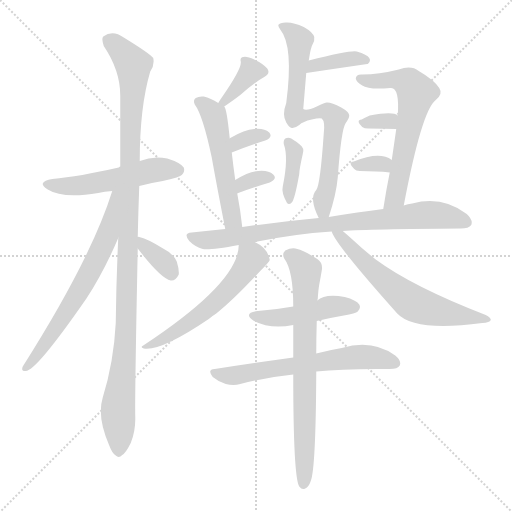
t = 0.00 s
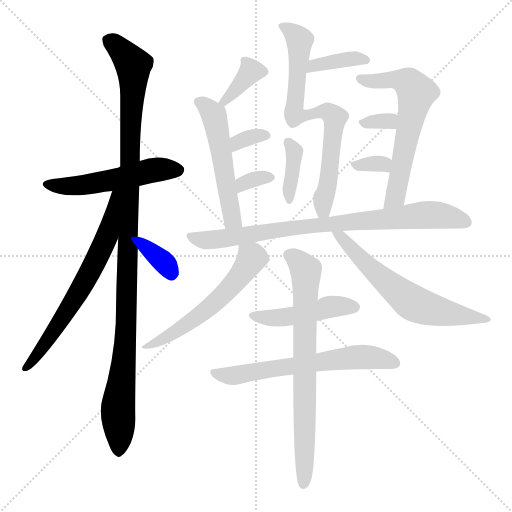
t = 2.74 s
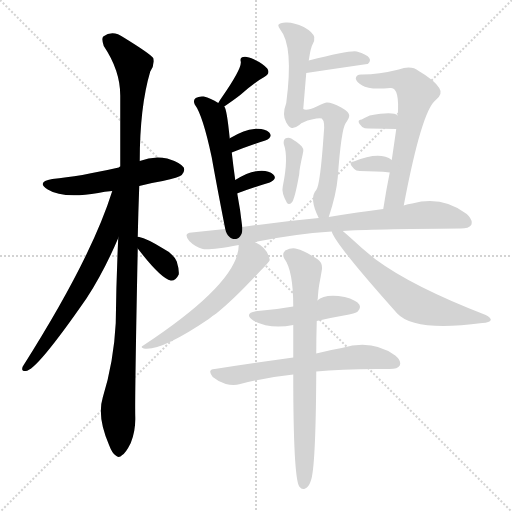
t = 5.49 s
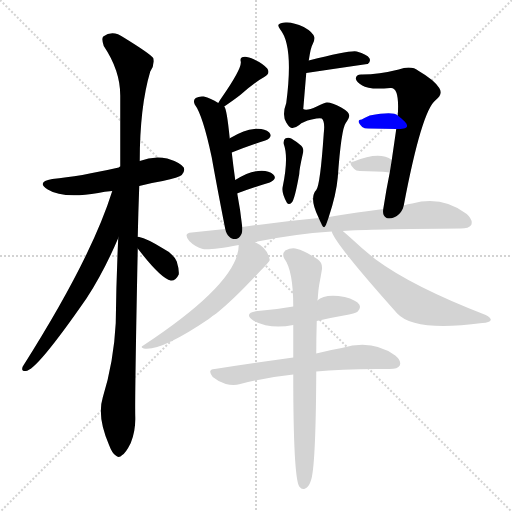
t = 8.23 s
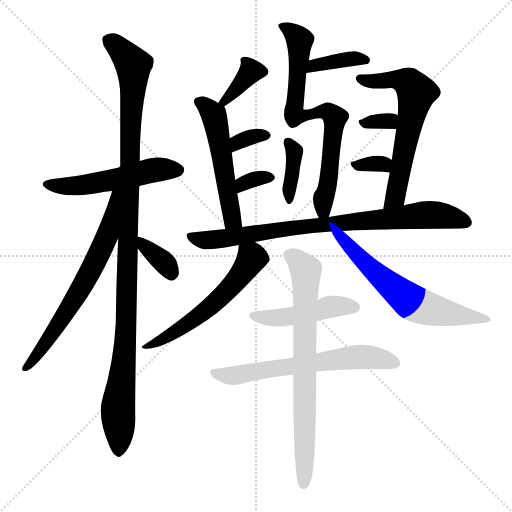
t = 10.97 s
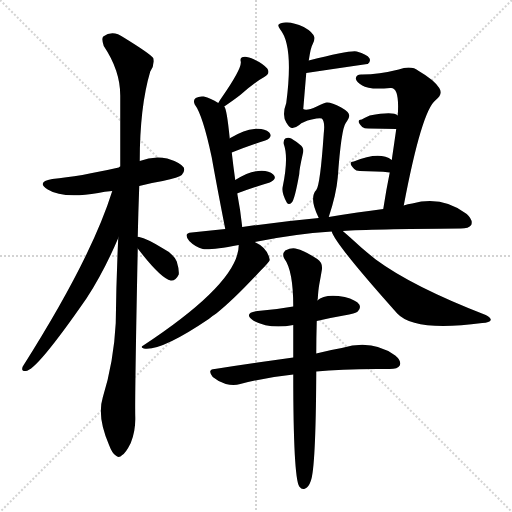
t = 13.71 s

The animated SVG that drew these frames (rendered in a browser with its animation timeline set to each time). Animation: 20 CSS @keyframes rules; one cycle of 13.71 s.

<svg version="1.1" viewBox="0 0 1024 1024" xmlns="http://www.w3.org/2000/svg">
  <g stroke="lightgray" stroke-dasharray="1,1" stroke-width="1" transform="scale(4, 4)">
    <line x1="0" y1="0" x2="256" y2="256"></line>
    <line x1="256" y1="0" x2="0" y2="256"></line>
    <line x1="128" y1="0" x2="128" y2="256"></line>
    <line x1="0" y1="128" x2="256" y2="128"></line>
  </g>
<g transform="scale(1, -1) translate(0, -900)">
   <style type="text/css">
    @keyframes keyframes0 {
      from {
       stroke: blue;
       stroke-dashoffset: 519;
       stroke-width: 128;
       }
       63% {
       animation-timing-function: step-end;
       stroke: blue;
       stroke-dashoffset: 0;
       stroke-width: 128;
       }
       to {
       stroke: black;
       stroke-width: 1024;
       }
       }
       #make-me-a-hanzi-animation-0 {
         animation: keyframes0 0.672363s both;
         animation-delay: 0.000000s;
         animation-timing-function: linear;
       }
    @keyframes keyframes1 {
      from {
       stroke: blue;
       stroke-dashoffset: 1096;
       stroke-width: 128;
       }
       78% {
       animation-timing-function: step-end;
       stroke: blue;
       stroke-dashoffset: 0;
       stroke-width: 128;
       }
       to {
       stroke: black;
       stroke-width: 1024;
       }
       }
       #make-me-a-hanzi-animation-1 {
         animation: keyframes1 1.141927s both;
         animation-delay: 0.672363s;
         animation-timing-function: linear;
       }
    @keyframes keyframes2 {
      from {
       stroke: blue;
       stroke-dashoffset: 654;
       stroke-width: 128;
       }
       68% {
       animation-timing-function: step-end;
       stroke: blue;
       stroke-dashoffset: 0;
       stroke-width: 128;
       }
       to {
       stroke: black;
       stroke-width: 1024;
       }
       }
       #make-me-a-hanzi-animation-2 {
         animation: keyframes2 0.782227s both;
         animation-delay: 1.814290s;
         animation-timing-function: linear;
       }
    @keyframes keyframes3 {
      from {
       stroke: blue;
       stroke-dashoffset: 350;
       stroke-width: 128;
       }
       53% {
       animation-timing-function: step-end;
       stroke: blue;
       stroke-dashoffset: 0;
       stroke-width: 128;
       }
       to {
       stroke: black;
       stroke-width: 1024;
       }
       }
       #make-me-a-hanzi-animation-3 {
         animation: keyframes3 0.534831s both;
         animation-delay: 2.596517s;
         animation-timing-function: linear;
       }
    @keyframes keyframes4 {
      from {
       stroke: blue;
       stroke-dashoffset: 364;
       stroke-width: 128;
       }
       54% {
       animation-timing-function: step-end;
       stroke: blue;
       stroke-dashoffset: 0;
       stroke-width: 128;
       }
       to {
       stroke: black;
       stroke-width: 1024;
       }
       }
       #make-me-a-hanzi-animation-4 {
         animation: keyframes4 0.546224s both;
         animation-delay: 3.131348s;
         animation-timing-function: linear;
       }
    @keyframes keyframes5 {
      from {
       stroke: blue;
       stroke-dashoffset: 523;
       stroke-width: 128;
       }
       63% {
       animation-timing-function: step-end;
       stroke: blue;
       stroke-dashoffset: 0;
       stroke-width: 128;
       }
       to {
       stroke: black;
       stroke-width: 1024;
       }
       }
       #make-me-a-hanzi-animation-5 {
         animation: keyframes5 0.675618s both;
         animation-delay: 3.677572s;
         animation-timing-function: linear;
       }
    @keyframes keyframes6 {
      from {
       stroke: blue;
       stroke-dashoffset: 329;
       stroke-width: 128;
       }
       52% {
       animation-timing-function: step-end;
       stroke: blue;
       stroke-dashoffset: 0;
       stroke-width: 128;
       }
       to {
       stroke: black;
       stroke-width: 1024;
       }
       }
       #make-me-a-hanzi-animation-6 {
         animation: keyframes6 0.517741s both;
         animation-delay: 4.353190s;
         animation-timing-function: linear;
       }
    @keyframes keyframes7 {
      from {
       stroke: blue;
       stroke-dashoffset: 325;
       stroke-width: 128;
       }
       51% {
       animation-timing-function: step-end;
       stroke: blue;
       stroke-dashoffset: 0;
       stroke-width: 128;
       }
       to {
       stroke: black;
       stroke-width: 1024;
       }
       }
       #make-me-a-hanzi-animation-7 {
         animation: keyframes7 0.514486s both;
         animation-delay: 4.870931s;
         animation-timing-function: linear;
       }
    @keyframes keyframes8 {
      from {
       stroke: blue;
       stroke-dashoffset: 379;
       stroke-width: 128;
       }
       55% {
       animation-timing-function: step-end;
       stroke: blue;
       stroke-dashoffset: 0;
       stroke-width: 128;
       }
       to {
       stroke: black;
       stroke-width: 1024;
       }
       }
       #make-me-a-hanzi-animation-8 {
         animation: keyframes8 0.558431s both;
         animation-delay: 5.385417s;
         animation-timing-function: linear;
       }
    @keyframes keyframes9 {
      from {
       stroke: blue;
       stroke-dashoffset: 730;
       stroke-width: 128;
       }
       70% {
       animation-timing-function: step-end;
       stroke: blue;
       stroke-dashoffset: 0;
       stroke-width: 128;
       }
       to {
       stroke: black;
       stroke-width: 1024;
       }
       }
       #make-me-a-hanzi-animation-9 {
         animation: keyframes9 0.844076s both;
         animation-delay: 5.943848s;
         animation-timing-function: linear;
       }
    @keyframes keyframes10 {
      from {
       stroke: blue;
       stroke-dashoffset: 373;
       stroke-width: 128;
       }
       55% {
       animation-timing-function: step-end;
       stroke: blue;
       stroke-dashoffset: 0;
       stroke-width: 128;
       }
       to {
       stroke: black;
       stroke-width: 1024;
       }
       }
       #make-me-a-hanzi-animation-10 {
         animation: keyframes10 0.553548s both;
         animation-delay: 6.787923s;
         animation-timing-function: linear;
       }
    @keyframes keyframes11 {
      from {
       stroke: blue;
       stroke-dashoffset: 617;
       stroke-width: 128;
       }
       67% {
       animation-timing-function: step-end;
       stroke: blue;
       stroke-dashoffset: 0;
       stroke-width: 128;
       }
       to {
       stroke: black;
       stroke-width: 1024;
       }
       }
       #make-me-a-hanzi-animation-11 {
         animation: keyframes11 0.752116s both;
         animation-delay: 7.341471s;
         animation-timing-function: linear;
       }
    @keyframes keyframes12 {
      from {
       stroke: blue;
       stroke-dashoffset: 313;
       stroke-width: 128;
       }
       50% {
       animation-timing-function: step-end;
       stroke: blue;
       stroke-dashoffset: 0;
       stroke-width: 128;
       }
       to {
       stroke: black;
       stroke-width: 1024;
       }
       }
       #make-me-a-hanzi-animation-12 {
         animation: keyframes12 0.504720s both;
         animation-delay: 8.093587s;
         animation-timing-function: linear;
       }
    @keyframes keyframes13 {
      from {
       stroke: blue;
       stroke-dashoffset: 317;
       stroke-width: 128;
       }
       51% {
       animation-timing-function: step-end;
       stroke: blue;
       stroke-dashoffset: 0;
       stroke-width: 128;
       }
       to {
       stroke: black;
       stroke-width: 1024;
       }
       }
       #make-me-a-hanzi-animation-13 {
         animation: keyframes13 0.507975s both;
         animation-delay: 8.598307s;
         animation-timing-function: linear;
       }
    @keyframes keyframes14 {
      from {
       stroke: blue;
       stroke-dashoffset: 814;
       stroke-width: 128;
       }
       73% {
       animation-timing-function: step-end;
       stroke: blue;
       stroke-dashoffset: 0;
       stroke-width: 128;
       }
       to {
       stroke: black;
       stroke-width: 1024;
       }
       }
       #make-me-a-hanzi-animation-14 {
         animation: keyframes14 0.912435s both;
         animation-delay: 9.106283s;
         animation-timing-function: linear;
       }
    @keyframes keyframes15 {
      from {
       stroke: blue;
       stroke-dashoffset: 570;
       stroke-width: 128;
       }
       65% {
       animation-timing-function: step-end;
       stroke: blue;
       stroke-dashoffset: 0;
       stroke-width: 128;
       }
       to {
       stroke: black;
       stroke-width: 1024;
       }
       }
       #make-me-a-hanzi-animation-15 {
         animation: keyframes15 0.713867s both;
         animation-delay: 10.018717s;
         animation-timing-function: linear;
       }
    @keyframes keyframes16 {
      from {
       stroke: blue;
       stroke-dashoffset: 621;
       stroke-width: 128;
       }
       67% {
       animation-timing-function: step-end;
       stroke: blue;
       stroke-dashoffset: 0;
       stroke-width: 128;
       }
       to {
       stroke: black;
       stroke-width: 1024;
       }
       }
       #make-me-a-hanzi-animation-16 {
         animation: keyframes16 0.755371s both;
         animation-delay: 10.732585s;
         animation-timing-function: linear;
       }
    @keyframes keyframes17 {
      from {
       stroke: blue;
       stroke-dashoffset: 458;
       stroke-width: 128;
       }
       60% {
       animation-timing-function: step-end;
       stroke: blue;
       stroke-dashoffset: 0;
       stroke-width: 128;
       }
       to {
       stroke: black;
       stroke-width: 1024;
       }
       }
       #make-me-a-hanzi-animation-17 {
         animation: keyframes17 0.622721s both;
         animation-delay: 11.487956s;
         animation-timing-function: linear;
       }
    @keyframes keyframes18 {
      from {
       stroke: blue;
       stroke-dashoffset: 624;
       stroke-width: 128;
       }
       67% {
       animation-timing-function: step-end;
       stroke: blue;
       stroke-dashoffset: 0;
       stroke-width: 128;
       }
       to {
       stroke: black;
       stroke-width: 1024;
       }
       }
       #make-me-a-hanzi-animation-18 {
         animation: keyframes18 0.757812s both;
         animation-delay: 12.110677s;
         animation-timing-function: linear;
       }
    @keyframes keyframes19 {
      from {
       stroke: blue;
       stroke-dashoffset: 729;
       stroke-width: 128;
       }
       70% {
       animation-timing-function: step-end;
       stroke: blue;
       stroke-dashoffset: 0;
       stroke-width: 128;
       }
       to {
       stroke: black;
       stroke-width: 1024;
       }
       }
       #make-me-a-hanzi-animation-19 {
         animation: keyframes19 0.843262s both;
         animation-delay: 12.868490s;
         animation-timing-function: linear;
       }
</style>
<path d="M 278.5 528.0 Q 300.5 534.0 325.5 538.0 Q 358.5 545.0 363.5 550.0 Q 370.5 557.0 367.5 565.0 Q 360.5 575.0 334.5 583.0 Q 306.5 589.0 279.5 578.0 L 240.5 567.0 Q 239.5 567.0 237.5 565.0 Q 158.5 547.0 104.5 542.0 Q 71.5 536.0 95.5 521.0 Q 125.5 502.0 196.5 514.0 Q 208.5 517.0 224.5 518.0 L 278.5 528.0 Z" fill="lightgray"></path> 
<path d="M 275.5 426.0 Q 276.5 475.0 278.5 528.0 L 279.5 578.0 Q 279.5 686.0 300.5 757.0 Q 309.5 770.0 306.5 784.0 Q 299.5 793.0 247.5 825.0 Q 225.5 841.0 206.5 827.0 Q 202.5 823.0 207.5 808.0 Q 240.5 759.0 240.5 709.0 Q 240.5 645.0 240.5 567.0 L 236.5 424.0 Q 232.5 342.0 231.5 254.0 Q 227.5 176.0 205.5 105.0 Q 193.5 66.0 218.5 9.0 Q 224.5 -7.0 231.5 -11.0 Q 237.5 -17.0 244.5 -10.0 Q 251.5 -6.0 261.5 14.0 Q 271.5 38.0 270.5 67.0 Q 269.5 107.0 275.5 403.0 L 275.5 426.0 Z" fill="lightgray"></path> 
<path d="M 224.5 518.0 Q 182.5 383.0 45.5 167.0 Q 41.5 157.0 51.5 158.0 Q 72.5 158.0 173.5 304.0 Q 207.5 356.0 236.5 424.0 C 290.5 548.0 233.5 547.0 224.5 518.0 Z" fill="lightgray"></path> 
<path d="M 275.5 403.0 Q 321.5 343.0 341.5 339.0 Q 351.5 338.0 357.5 351.0 Q 358.5 361.0 353.5 377.0 Q 346.5 393.0 324.5 404.0 Q 293.5 423.0 278.5 426.0 Q 275.5 427.0 275.5 426.0 C 257.5 427.0 257.5 427.0 275.5 403.0 Z" fill="lightgray"></path> 
<path d="M 448.5 687.0 Q 467.5 700.0 480.5 710.0 Q 508.5 735.0 528.5 746.0 Q 541.5 753.0 534.5 763.0 Q 525.5 773.0 508.5 781.0 Q 493.5 788.0 486.5 786.0 Q 479.5 785.0 481.5 777.0 Q 484.5 764.0 443.5 705.0 Q 440.5 701.0 436.5 694.0 C 421.5 668.0 423.5 670.0 448.5 687.0 Z" fill="lightgray"></path> 
<path d="M 484.5 446.0 Q 480.5 482.0 474.5 513.0 L 470.5 540.0 Q 466.5 568.0 463.5 595.0 L 459.5 623.0 Q 453.5 683.0 448.5 687.0 L 436.5 694.0 Q 421.5 704.0 407.5 707.0 Q 397.5 708.0 391.5 704.0 Q 385.5 700.0 389.5 691.0 Q 405.5 670.0 423.5 585.0 Q 432.5 534.0 450.5 442.0 C 456.5 413.0 487.5 416.0 484.5 446.0 Z" fill="lightgray"></path> 
<path d="M 463.5 595.0 Q 500.5 610.0 530.5 619.0 Q 546.5 626.0 538.5 635.0 Q 528.5 644.0 508.5 642.0 Q 489.5 641.0 460.5 624.0 Q 459.5 624.0 459.5 623.0 C 435.5 605.0 435.5 584.0 463.5 595.0 Z" fill="lightgray"></path> 
<path d="M 474.5 513.0 Q 474.5 514.0 476.5 514.0 Q 512.5 527.0 539.5 535.0 Q 555.5 542.0 546.5 551.0 Q 536.5 560.0 516.5 558.0 Q 497.5 557.0 470.5 540.0 C 444.5 524.0 447.5 500.0 474.5 513.0 Z" fill="lightgray"></path> 
<path d="M 612.5 754.0 Q 672.5 763.0 734.5 772.0 L 735.5 772.0 Q 742.5 778.0 738.5 784.0 Q 734.5 791.0 713.5 797.0 Q 701.5 800.0 617.5 779.0 C 588.5 772.0 582.5 750.0 612.5 754.0 Z" fill="lightgray"></path> 
<path d="M 657.5 466.0 Q 672.5 511.0 675.5 545.0 Q 682.5 642.0 691.5 654.0 Q 698.5 664.0 698.5 669.0 Q 698.5 676.0 682.5 685.0 Q 663.5 695.0 654.5 695.0 Q 651.5 696.0 633.5 687.0 Q 612.5 677.0 606.5 682.0 L 612.5 754.0 L 617.5 779.0 Q 621.5 806.0 625.5 812.0 Q 629.5 819.0 628.5 826.0 Q 625.5 836.0 607.5 846.0 Q 586.5 856.0 571.5 855.0 Q 559.5 855.0 556.5 850.0 Q 556.5 846.0 560.5 841.0 Q 587.5 808.0 572.5 694.0 Q 563.5 670.0 572.5 655.0 Q 578.5 645.0 583.5 644.0 Q 589.5 643.0 598.5 650.0 Q 605.5 657.0 623.5 661.0 Q 639.5 665.0 643.5 663.0 Q 650.5 657.0 647.5 633.0 Q 640.5 530.0 632.5 520.0 Q 617.5 504.0 637.5 464.0 C 648.5 439.0 648.5 439.0 657.5 466.0 Z" fill="lightgray"></path> 
<path d="M 567.5 612.0 Q 577.5 585.0 565.5 527.0 Q 562.5 515.0 573.5 495.0 Q 577.5 489.0 583.5 495.0 Q 589.5 501.0 598.5 552.0 Q 598.5 561.0 605.5 592.0 Q 609.5 604.0 599.5 611.0 Q 592.5 617.0 582.5 623.0 Q 576.5 626.0 570.5 623.0 Q 566.5 620.0 567.5 612.0 Z" fill="lightgray"></path> 
<path d="M 807.5 489.0 Q 843.5 679.0 871.5 700.0 Q 886.5 712.0 878.5 724.0 Q 868.5 740.0 837.5 758.0 Q 822.5 770.0 797.5 761.0 Q 757.5 751.0 724.5 751.0 Q 712.5 752.0 711.5 743.0 Q 712.5 736.0 724.5 729.0 Q 737.5 720.0 780.5 724.0 Q 799.5 727.0 795.5 669.0 L 792.5 642.0 Q 788.5 614.0 783.5 580.0 L 779.5 555.0 Q 772.5 521.0 766.5 482.0 C 761.5 452.0 801.5 460.0 807.5 489.0 Z" fill="lightgray"></path> 
<path d="M 795.5 669.0 Q 786.5 678.0 739.5 669.0 Q 730.5 665.0 723.5 661.0 Q 710.5 660.0 724.5 646.0 Q 728.5 643.0 736.5 643.0 Q 767.5 643.0 792.5 642.0 C 822.5 641.0 819.5 651.0 795.5 669.0 Z" fill="lightgray"></path> 
<path d="M 783.5 580.0 Q 759.5 598.0 707.5 577.0 Q 694.5 576.0 708.5 562.0 Q 711.5 558.0 719.5 558.0 Q 753.5 558.0 779.5 555.0 C 809.5 552.0 808.5 563.0 783.5 580.0 Z" fill="lightgray"></path> 
<path d="M 685.5 438.0 Q 739.5 442.0 921.5 443.0 Q 937.5 443.0 942.5 450.0 Q 946.5 460.0 933.5 472.0 Q 884.5 509.0 824.5 493.0 Q 815.5 492.0 807.5 489.0 L 766.5 482.0 Q 717.5 476.0 657.5 466.0 L 637.5 464.0 Q 562.5 457.0 484.5 446.0 L 450.5 442.0 Q 416.5 439.0 383.5 435.0 Q 365.5 434.0 378.5 418.0 Q 390.5 406.0 405.5 402.0 Q 418.5 399.0 477.5 410.0 L 509.5 416.0 Q 587.5 432.0 663.5 437.0 L 685.5 438.0 Z" fill="lightgray"></path> 
<path d="M 477.5 410.0 Q 477.5 335.0 286.5 209.0 Q 279.5 206.0 287.5 203.0 Q 321.5 197.0 417.5 262.0 Q 424.5 268.0 432.5 273.0 Q 466.5 300.0 520.5 358.0 Q 538.5 376.0 539.5 380.0 Q 535.5 404.0 509.5 416.0 C 483.5 430.0 479.5 433.0 477.5 410.0 Z" fill="lightgray"></path> 
<path d="M 663.5 437.0 Q 669.5 413.0 794.5 273.0 Q 828.5 236.0 964.5 254.0 Q 979.5 255.0 981.5 260.0 Q 982.5 264.0 971.5 270.0 Q 824.5 327.0 751.5 381.0 Q 736.5 393.0 722.5 405.0 Q 698.5 427.0 685.5 438.0 C 662.5 458.0 650.5 464.0 663.5 437.0 Z" fill="lightgray"></path> 
<path d="M 633.5 258.0 Q 658.5 264.0 687.5 269.0 Q 711.5 273.0 715.5 277.0 Q 722.5 284.0 718.5 291.0 Q 712.5 300.0 689.5 306.0 Q 649.5 313.0 634.5 299.0 L 586.5 287.0 Q 553.5 281.0 515.5 278.0 Q 485.5 274.0 506.5 259.0 Q 539.5 241.0 586.5 250.0 L 633.5 258.0 Z" fill="lightgray"></path> 
<path d="M 632.5 157.0 Q 687.5 163.0 779.5 162.0 Q 795.5 162.0 799.5 169.0 Q 803.5 178.0 790.5 189.0 Q 744.5 222.0 683.5 204.0 Q 659.5 200.0 632.5 193.0 L 586.5 185.0 Q 514.5 175.0 429.5 162.0 Q 413.5 161.0 425.5 146.0 Q 437.5 136.0 451.5 132.0 Q 467.5 128.0 480.5 132.0 Q 529.5 145.0 586.5 151.0 L 632.5 157.0 Z" fill="lightgray"></path> 
<path d="M 586.5 151.0 Q 586.5 -54.0 598.5 -73.0 L 599.5 -74.0 Q 603.5 -80.0 610.5 -77.0 Q 617.5 -74.0 621.5 -62.0 Q 631.5 -37.0 632.5 151.0 L 632.5 157.0 L 632.5 193.0 Q 632.5 223.0 633.5 258.0 L 634.5 299.0 Q 634.5 300.0 635.5 302.0 Q 636.5 320.0 638.5 331.0 Q 641.5 347.0 643.5 359.0 Q 646.5 374.0 634.5 382.0 Q 606.5 400.0 594.5 402.0 Q 584.5 406.0 570.5 399.0 Q 563.5 392.0 568.5 383.0 Q 586.5 359.0 586.5 287.0 L 586.5 250.0 Q 586.5 220.0 586.5 185.0 L 586.5 151.0 Z" fill="lightgray"></path> 
      <clipPath id="make-me-a-hanzi-clip-0">
      <path d="M 278.5 528.0 Q 300.5 534.0 325.5 538.0 Q 358.5 545.0 363.5 550.0 Q 370.5 557.0 367.5 565.0 Q 360.5 575.0 334.5 583.0 Q 306.5 589.0 279.5 578.0 L 240.5 567.0 Q 239.5 567.0 237.5 565.0 Q 158.5 547.0 104.5 542.0 Q 71.5 536.0 95.5 521.0 Q 125.5 502.0 196.5 514.0 Q 208.5 517.0 224.5 518.0 L 278.5 528.0 Z" fill="lightgray"></path>
      </clipPath>
      <path clip-path="url(#make-me-a-hanzi-clip-0)" d="M 97.5 533.0 L 150.5 528.0 L 313.5 561.0 L 356.5 560.0 " fill="none" id="make-me-a-hanzi-animation-0" stroke-dasharray="391 782" stroke-linecap="round"></path>

      <clipPath id="make-me-a-hanzi-clip-1">
      <path d="M 275.5 426.0 Q 276.5 475.0 278.5 528.0 L 279.5 578.0 Q 279.5 686.0 300.5 757.0 Q 309.5 770.0 306.5 784.0 Q 299.5 793.0 247.5 825.0 Q 225.5 841.0 206.5 827.0 Q 202.5 823.0 207.5 808.0 Q 240.5 759.0 240.5 709.0 Q 240.5 645.0 240.5 567.0 L 236.5 424.0 Q 232.5 342.0 231.5 254.0 Q 227.5 176.0 205.5 105.0 Q 193.5 66.0 218.5 9.0 Q 224.5 -7.0 231.5 -11.0 Q 237.5 -17.0 244.5 -10.0 Q 251.5 -6.0 261.5 14.0 Q 271.5 38.0 270.5 67.0 Q 269.5 107.0 275.5 403.0 L 275.5 426.0 Z" fill="lightgray"></path>
      </clipPath>
      <path clip-path="url(#make-me-a-hanzi-clip-1)" d="M 217.5 821.0 L 257.5 782.0 L 267.5 760.0 L 253.5 251.0 L 235.5 84.0 L 237.5 1.0 " fill="none" id="make-me-a-hanzi-animation-1" stroke-dasharray="968 1936" stroke-linecap="round"></path>

      <clipPath id="make-me-a-hanzi-clip-2">
      <path d="M 224.5 518.0 Q 182.5 383.0 45.5 167.0 Q 41.5 157.0 51.5 158.0 Q 72.5 158.0 173.5 304.0 Q 207.5 356.0 236.5 424.0 C 290.5 548.0 233.5 547.0 224.5 518.0 Z" fill="lightgray"></path>
      </clipPath>
      <path clip-path="url(#make-me-a-hanzi-clip-2)" d="M 232.5 514.0 L 213.5 425.0 L 187.5 370.0 L 123.5 258.0 L 51.5 165.0 " fill="none" id="make-me-a-hanzi-animation-2" stroke-dasharray="526 1052" stroke-linecap="round"></path>

      <clipPath id="make-me-a-hanzi-clip-3">
      <path d="M 275.5 403.0 Q 321.5 343.0 341.5 339.0 Q 351.5 338.0 357.5 351.0 Q 358.5 361.0 353.5 377.0 Q 346.5 393.0 324.5 404.0 Q 293.5 423.0 278.5 426.0 Q 275.5 427.0 275.5 426.0 C 257.5 427.0 257.5 427.0 275.5 403.0 Z" fill="lightgray"></path>
      </clipPath>
      <path clip-path="url(#make-me-a-hanzi-clip-3)" d="M 277.5 420.0 L 327.5 376.0 L 342.5 353.0 " fill="none" id="make-me-a-hanzi-animation-3" stroke-dasharray="222 444" stroke-linecap="round"></path>

      <clipPath id="make-me-a-hanzi-clip-4">
      <path d="M 448.5 687.0 Q 467.5 700.0 480.5 710.0 Q 508.5 735.0 528.5 746.0 Q 541.5 753.0 534.5 763.0 Q 525.5 773.0 508.5 781.0 Q 493.5 788.0 486.5 786.0 Q 479.5 785.0 481.5 777.0 Q 484.5 764.0 443.5 705.0 Q 440.5 701.0 436.5 694.0 C 421.5 668.0 423.5 670.0 448.5 687.0 Z" fill="lightgray"></path>
      </clipPath>
      <path clip-path="url(#make-me-a-hanzi-clip-4)" d="M 526.5 756.0 L 502.5 758.0 L 445.5 696.0 " fill="none" id="make-me-a-hanzi-animation-4" stroke-dasharray="236 472" stroke-linecap="round"></path>

      <clipPath id="make-me-a-hanzi-clip-5">
      <path d="M 484.5 446.0 Q 480.5 482.0 474.5 513.0 L 470.5 540.0 Q 466.5 568.0 463.5 595.0 L 459.5 623.0 Q 453.5 683.0 448.5 687.0 L 436.5 694.0 Q 421.5 704.0 407.5 707.0 Q 397.5 708.0 391.5 704.0 Q 385.5 700.0 389.5 691.0 Q 405.5 670.0 423.5 585.0 Q 432.5 534.0 450.5 442.0 C 456.5 413.0 487.5 416.0 484.5 446.0 Z" fill="lightgray"></path>
      </clipPath>
      <path clip-path="url(#make-me-a-hanzi-clip-5)" d="M 398.5 696.0 L 427.5 670.0 L 462.5 472.0 L 465.5 460.0 L 477.5 452.0 " fill="none" id="make-me-a-hanzi-animation-5" stroke-dasharray="395 790" stroke-linecap="round"></path>

      <clipPath id="make-me-a-hanzi-clip-6">
      <path d="M 463.5 595.0 Q 500.5 610.0 530.5 619.0 Q 546.5 626.0 538.5 635.0 Q 528.5 644.0 508.5 642.0 Q 489.5 641.0 460.5 624.0 Q 459.5 624.0 459.5 623.0 C 435.5 605.0 435.5 584.0 463.5 595.0 Z" fill="lightgray"></path>
      </clipPath>
      <path clip-path="url(#make-me-a-hanzi-clip-6)" d="M 468.5 603.0 L 475.5 616.0 L 486.5 621.0 L 531.5 629.0 " fill="none" id="make-me-a-hanzi-animation-6" stroke-dasharray="201 402" stroke-linecap="round"></path>

      <clipPath id="make-me-a-hanzi-clip-7">
      <path d="M 474.5 513.0 Q 474.5 514.0 476.5 514.0 Q 512.5 527.0 539.5 535.0 Q 555.5 542.0 546.5 551.0 Q 536.5 560.0 516.5 558.0 Q 497.5 557.0 470.5 540.0 C 444.5 524.0 447.5 500.0 474.5 513.0 Z" fill="lightgray"></path>
      </clipPath>
      <path clip-path="url(#make-me-a-hanzi-clip-7)" d="M 481.5 522.0 L 485.5 533.0 L 524.5 546.0 L 540.5 544.0 " fill="none" id="make-me-a-hanzi-animation-7" stroke-dasharray="197 394" stroke-linecap="round"></path>

      <clipPath id="make-me-a-hanzi-clip-8">
      <path d="M 612.5 754.0 Q 672.5 763.0 734.5 772.0 L 735.5 772.0 Q 742.5 778.0 738.5 784.0 Q 734.5 791.0 713.5 797.0 Q 701.5 800.0 617.5 779.0 C 588.5 772.0 582.5 750.0 612.5 754.0 Z" fill="lightgray"></path>
      </clipPath>
      <path clip-path="url(#make-me-a-hanzi-clip-8)" d="M 619.5 759.0 L 628.5 770.0 L 652.5 775.0 L 718.5 784.0 L 735.5 779.0 " fill="none" id="make-me-a-hanzi-animation-8" stroke-dasharray="251 502" stroke-linecap="round"></path>

      <clipPath id="make-me-a-hanzi-clip-9">
      <path d="M 657.5 466.0 Q 672.5 511.0 675.5 545.0 Q 682.5 642.0 691.5 654.0 Q 698.5 664.0 698.5 669.0 Q 698.5 676.0 682.5 685.0 Q 663.5 695.0 654.5 695.0 Q 651.5 696.0 633.5 687.0 Q 612.5 677.0 606.5 682.0 L 612.5 754.0 L 617.5 779.0 Q 621.5 806.0 625.5 812.0 Q 629.5 819.0 628.5 826.0 Q 625.5 836.0 607.5 846.0 Q 586.5 856.0 571.5 855.0 Q 559.5 855.0 556.5 850.0 Q 556.5 846.0 560.5 841.0 Q 587.5 808.0 572.5 694.0 Q 563.5 670.0 572.5 655.0 Q 578.5 645.0 583.5 644.0 Q 589.5 643.0 598.5 650.0 Q 605.5 657.0 623.5 661.0 Q 639.5 665.0 643.5 663.0 Q 650.5 657.0 647.5 633.0 Q 640.5 530.0 632.5 520.0 Q 617.5 504.0 637.5 464.0 C 648.5 439.0 648.5 439.0 657.5 466.0 Z" fill="lightgray"></path>
      </clipPath>
      <path clip-path="url(#make-me-a-hanzi-clip-9)" d="M 565.5 849.0 L 599.5 819.0 L 589.5 669.0 L 612.5 668.0 L 646.5 678.0 L 656.5 676.0 L 669.5 662.0 L 660.5 559.0 L 646.5 503.0 L 645.5 481.0 L 651.5 476.0 " fill="none" id="make-me-a-hanzi-animation-9" stroke-dasharray="602 1204" stroke-linecap="round"></path>

      <clipPath id="make-me-a-hanzi-clip-10">
      <path d="M 567.5 612.0 Q 577.5 585.0 565.5 527.0 Q 562.5 515.0 573.5 495.0 Q 577.5 489.0 583.5 495.0 Q 589.5 501.0 598.5 552.0 Q 598.5 561.0 605.5 592.0 Q 609.5 604.0 599.5 611.0 Q 592.5 617.0 582.5 623.0 Q 576.5 626.0 570.5 623.0 Q 566.5 620.0 567.5 612.0 Z" fill="lightgray"></path>
      </clipPath>
      <path clip-path="url(#make-me-a-hanzi-clip-10)" d="M 576.5 615.0 L 588.5 597.0 L 578.5 502.0 " fill="none" id="make-me-a-hanzi-animation-10" stroke-dasharray="245 490" stroke-linecap="round"></path>

      <clipPath id="make-me-a-hanzi-clip-11">
      <path d="M 807.5 489.0 Q 843.5 679.0 871.5 700.0 Q 886.5 712.0 878.5 724.0 Q 868.5 740.0 837.5 758.0 Q 822.5 770.0 797.5 761.0 Q 757.5 751.0 724.5 751.0 Q 712.5 752.0 711.5 743.0 Q 712.5 736.0 724.5 729.0 Q 737.5 720.0 780.5 724.0 Q 799.5 727.0 795.5 669.0 L 792.5 642.0 Q 788.5 614.0 783.5 580.0 L 779.5 555.0 Q 772.5 521.0 766.5 482.0 C 761.5 452.0 801.5 460.0 807.5 489.0 Z" fill="lightgray"></path>
      </clipPath>
      <path clip-path="url(#make-me-a-hanzi-clip-11)" d="M 720.5 743.0 L 741.5 737.0 L 811.5 737.0 L 832.5 715.0 L 792.5 508.0 L 772.5 489.0 " fill="none" id="make-me-a-hanzi-animation-11" stroke-dasharray="489 978" stroke-linecap="round"></path>

      <clipPath id="make-me-a-hanzi-clip-12">
      <path d="M 795.5 669.0 Q 786.5 678.0 739.5 669.0 Q 730.5 665.0 723.5 661.0 Q 710.5 660.0 724.5 646.0 Q 728.5 643.0 736.5 643.0 Q 767.5 643.0 792.5 642.0 C 822.5 641.0 819.5 651.0 795.5 669.0 Z" fill="lightgray"></path>
      </clipPath>
      <path clip-path="url(#make-me-a-hanzi-clip-12)" d="M 732.5 654.0 L 788.5 663.0 " fill="none" id="make-me-a-hanzi-animation-12" stroke-dasharray="185 370" stroke-linecap="round"></path>

      <clipPath id="make-me-a-hanzi-clip-13">
      <path d="M 783.5 580.0 Q 759.5 598.0 707.5 577.0 Q 694.5 576.0 708.5 562.0 Q 711.5 558.0 719.5 558.0 Q 753.5 558.0 779.5 555.0 C 809.5 552.0 808.5 563.0 783.5 580.0 Z" fill="lightgray"></path>
      </clipPath>
      <path clip-path="url(#make-me-a-hanzi-clip-13)" d="M 717.5 570.0 L 766.5 572.0 L 773.5 562.0 " fill="none" id="make-me-a-hanzi-animation-13" stroke-dasharray="189 378" stroke-linecap="round"></path>

      <clipPath id="make-me-a-hanzi-clip-14">
      <path d="M 685.5 438.0 Q 739.5 442.0 921.5 443.0 Q 937.5 443.0 942.5 450.0 Q 946.5 460.0 933.5 472.0 Q 884.5 509.0 824.5 493.0 Q 815.5 492.0 807.5 489.0 L 766.5 482.0 Q 717.5 476.0 657.5 466.0 L 637.5 464.0 Q 562.5 457.0 484.5 446.0 L 450.5 442.0 Q 416.5 439.0 383.5 435.0 Q 365.5 434.0 378.5 418.0 Q 390.5 406.0 405.5 402.0 Q 418.5 399.0 477.5 410.0 L 509.5 416.0 Q 587.5 432.0 663.5 437.0 L 685.5 438.0 Z" fill="lightgray"></path>
      </clipPath>
      <path clip-path="url(#make-me-a-hanzi-clip-14)" d="M 381.5 426.0 L 404.5 420.0 L 444.5 422.0 L 601.5 447.0 L 851.5 470.0 L 902.5 466.0 L 933.5 455.0 " fill="none" id="make-me-a-hanzi-animation-14" stroke-dasharray="686 1372" stroke-linecap="round"></path>

      <clipPath id="make-me-a-hanzi-clip-15">
      <path d="M 477.5 410.0 Q 477.5 335.0 286.5 209.0 Q 279.5 206.0 287.5 203.0 Q 321.5 197.0 417.5 262.0 Q 424.5 268.0 432.5 273.0 Q 466.5 300.0 520.5 358.0 Q 538.5 376.0 539.5 380.0 Q 535.5 404.0 509.5 416.0 C 483.5 430.0 479.5 433.0 477.5 410.0 Z" fill="lightgray"></path>
      </clipPath>
      <path clip-path="url(#make-me-a-hanzi-clip-15)" d="M 483.5 405.0 L 504.5 384.0 L 463.5 328.0 L 379.5 255.0 L 309.5 213.0 L 297.5 215.0 L 291.5 207.0 " fill="none" id="make-me-a-hanzi-animation-15" stroke-dasharray="442 884" stroke-linecap="round"></path>

      <clipPath id="make-me-a-hanzi-clip-16">
      <path d="M 663.5 437.0 Q 669.5 413.0 794.5 273.0 Q 828.5 236.0 964.5 254.0 Q 979.5 255.0 981.5 260.0 Q 982.5 264.0 971.5 270.0 Q 824.5 327.0 751.5 381.0 Q 736.5 393.0 722.5 405.0 Q 698.5 427.0 685.5 438.0 C 662.5 458.0 650.5 464.0 663.5 437.0 Z" fill="lightgray"></path>
      </clipPath>
      <path clip-path="url(#make-me-a-hanzi-clip-16)" d="M 669.5 437.0 L 755.5 349.0 L 829.5 292.0 L 907.5 270.0 L 974.5 263.0 " fill="none" id="make-me-a-hanzi-animation-16" stroke-dasharray="493 986" stroke-linecap="round"></path>

      <clipPath id="make-me-a-hanzi-clip-17">
      <path d="M 633.5 258.0 Q 658.5 264.0 687.5 269.0 Q 711.5 273.0 715.5 277.0 Q 722.5 284.0 718.5 291.0 Q 712.5 300.0 689.5 306.0 Q 649.5 313.0 634.5 299.0 L 586.5 287.0 Q 553.5 281.0 515.5 278.0 Q 485.5 274.0 506.5 259.0 Q 539.5 241.0 586.5 250.0 L 633.5 258.0 Z" fill="lightgray"></path>
      </clipPath>
      <path clip-path="url(#make-me-a-hanzi-clip-17)" d="M 508.5 270.0 L 563.5 264.0 L 654.5 286.0 L 707.5 286.0 " fill="none" id="make-me-a-hanzi-animation-17" stroke-dasharray="330 660" stroke-linecap="round"></path>

      <clipPath id="make-me-a-hanzi-clip-18">
      <path d="M 632.5 157.0 Q 687.5 163.0 779.5 162.0 Q 795.5 162.0 799.5 169.0 Q 803.5 178.0 790.5 189.0 Q 744.5 222.0 683.5 204.0 Q 659.5 200.0 632.5 193.0 L 586.5 185.0 Q 514.5 175.0 429.5 162.0 Q 413.5 161.0 425.5 146.0 Q 437.5 136.0 451.5 132.0 Q 467.5 128.0 480.5 132.0 Q 529.5 145.0 586.5 151.0 L 632.5 157.0 Z" fill="lightgray"></path>
      </clipPath>
      <path clip-path="url(#make-me-a-hanzi-clip-18)" d="M 427.5 154.0 L 461.5 148.0 L 724.5 187.0 L 790.5 174.0 " fill="none" id="make-me-a-hanzi-animation-18" stroke-dasharray="496 992" stroke-linecap="round"></path>

      <clipPath id="make-me-a-hanzi-clip-19">
      <path d="M 586.5 151.0 Q 586.5 -54.0 598.5 -73.0 L 599.5 -74.0 Q 603.5 -80.0 610.5 -77.0 Q 617.5 -74.0 621.5 -62.0 Q 631.5 -37.0 632.5 151.0 L 632.5 157.0 L 632.5 193.0 Q 632.5 223.0 633.5 258.0 L 634.5 299.0 Q 634.5 300.0 635.5 302.0 Q 636.5 320.0 638.5 331.0 Q 641.5 347.0 643.5 359.0 Q 646.5 374.0 634.5 382.0 Q 606.5 400.0 594.5 402.0 Q 584.5 406.0 570.5 399.0 Q 563.5 392.0 568.5 383.0 Q 586.5 359.0 586.5 287.0 L 586.5 250.0 Q 586.5 220.0 586.5 185.0 L 586.5 151.0 Z" fill="lightgray"></path>
      </clipPath>
      <path clip-path="url(#make-me-a-hanzi-clip-19)" d="M 578.5 390.0 L 610.5 362.0 L 612.5 344.0 L 609.5 -37.0 L 604.5 -68.0 " fill="none" id="make-me-a-hanzi-animation-19" stroke-dasharray="601 1202" stroke-linecap="round"></path>

</g>
</svg>
